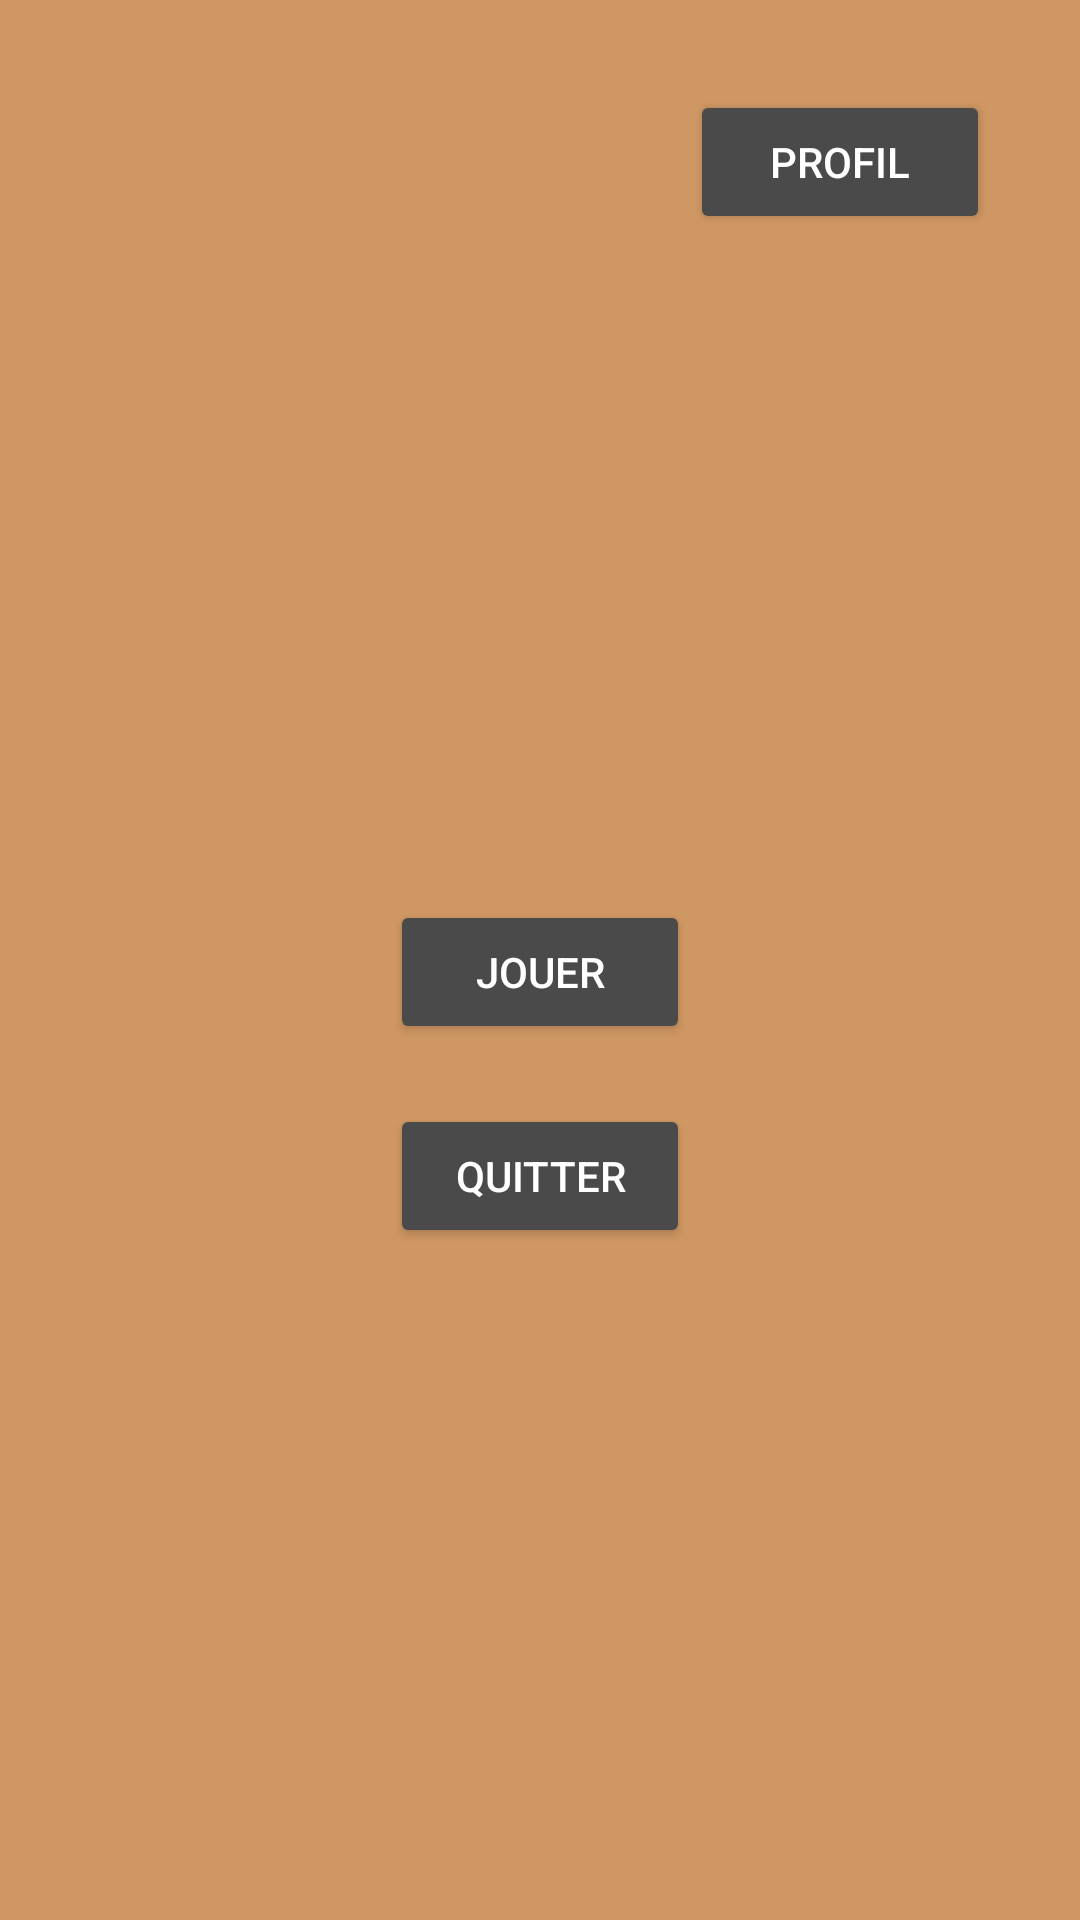

Here is an Android app screen rendered from its layout file. Give the layout XML and the strings, colors and styles it references.
<!-- AndroidManifest.xml: application theme Theme.Jeu_dame -->
<!-- res/layout/activity_accueil.xml -->
<?xml version="1.0" encoding="utf-8"?>
<androidx.constraintlayout.widget.ConstraintLayout
    xmlns:android="http://schemas.android.com/apk/res/android"
    xmlns:tools="http://schemas.android.com/tools"
    xmlns:app="http://schemas.android.com/apk/res-auto"
    android:layout_width="match_parent"
    android:layout_height="match_parent"
    tools:context=".Accueil">

    <Button
        android:id="@+id/btnProfil"
        android:layout_width="100dp"
        android:layout_height="wrap_content"
        android:layout_marginTop="30dp"
        android:layout_marginEnd="30dp"
        android:backgroundTint="#4a4a4a"
        android:onClick="onClickAfficheProfil"
        android:text="Profil"
        android:textColor="@color/white"
        app:layout_constraintEnd_toEndOf="parent"
        app:layout_constraintTop_toTopOf="parent" />

    <Button
        android:id="@+id/btnJouer"
        android:layout_width="100dp"
        android:layout_height="wrap_content"
        android:layout_marginTop="300dp"
        android:backgroundTint="#4a4a4a"
        android:onClick="onClickLanceJeu"
        android:text="Jouer"
        android:textColor="@color/white"
        app:layout_constraintEnd_toEndOf="parent"
        app:layout_constraintStart_toStartOf="parent"
        app:layout_constraintTop_toTopOf="parent" />

    <Button
        android:id="@+id/btnQuitter"
        android:layout_width="100dp"
        android:layout_height="wrap_content"
        android:layout_marginTop="20dp"
        android:backgroundTint="#4a4a4a"
        android:onClick="onClickQuitteJeu"
        android:text="Quitter"
        android:textColor="@color/white"
        app:layout_constraintEnd_toEndOf="parent"
        app:layout_constraintStart_toStartOf="parent"
        app:layout_constraintTop_toBottomOf="@+id/btnJouer" />

    <View
        android:id="@+id/bodyAccueil"
        android:layout_width="wrap_content"
        android:layout_height="wrap_content"
        android:background="#FFFFFF"
        android:backgroundTint="#CF9763"
        app:layout_constraintBottom_toBottomOf="parent"
        app:layout_constraintEnd_toEndOf="parent"
        app:layout_constraintHorizontal_bias="0.0"
        app:layout_constraintStart_toStartOf="parent"
        app:layout_constraintTop_toTopOf="parent"
        app:layout_constraintVertical_bias="1.0" />
</androidx.constraintlayout.widget.ConstraintLayout>
<!-- resources referenced by this layout -->
<resources>
  <style name="Theme.Jeu_dame" parent="Theme.MaterialComponents.DayNight.DarkActionBar">
          
          <item name="colorPrimary">@color/purple_500</item>
          <item name="colorPrimaryVariant">@color/purple_700</item>
          <item name="colorOnPrimary">@color/white</item>
          
          <item name="colorSecondary">@color/teal_200</item>
          <item name="colorSecondaryVariant">@color/teal_700</item>
          <item name="colorOnSecondary">@color/black</item>
          
          <item name="android:statusBarColor" tools:targetApi="l">?attr/colorPrimaryVariant</item>
          
      </style>
  <!-- not gathered from this repository: default colours our renderer supplied (Android Studio template values) -->
  <color name="purple_500">#FF6200EE</color>
  <color name="purple_700">#FF3700B3</color>
  <color name="teal_200">#FF03DAC5</color>
  <color name="teal_700">#FF018786</color>
  <color name="black">#FF000000</color>
  <color name="white">#FFFFFFFF</color>
</resources>
